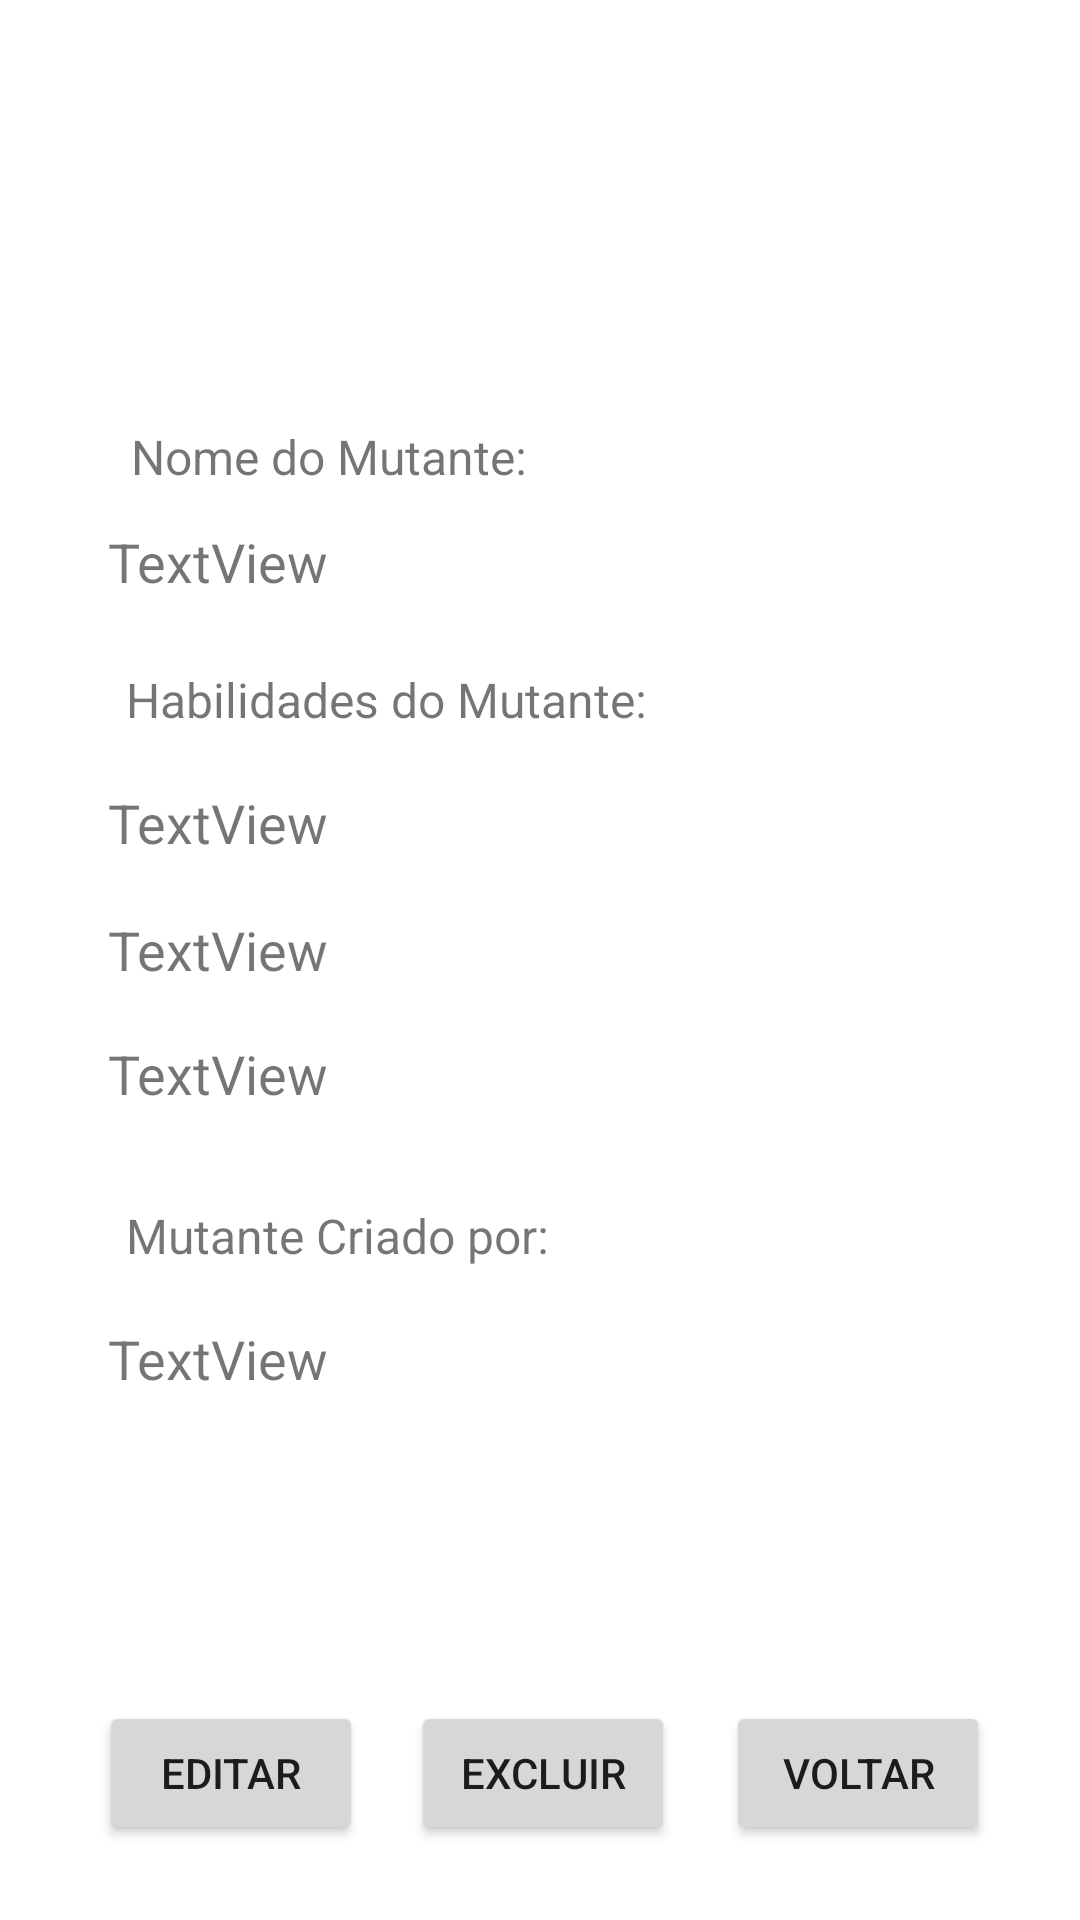

Layout XML and referenced resources for this Android screen:
<!-- AndroidManifest.xml: application theme Theme.TrabWSMutantes -->
<!-- res/layout/activity_detalhe_mutante.xml -->
<?xml version="1.0" encoding="utf-8"?>
<androidx.constraintlayout.widget.ConstraintLayout xmlns:android="http://schemas.android.com/apk/res/android"
    xmlns:app="http://schemas.android.com/apk/res-auto"
    xmlns:tools="http://schemas.android.com/tools"
    android:layout_width="match_parent"
    android:layout_height="match_parent"
    tools:context=".Controller.DetalheMutanteActivity">

    <ImageView
        android:id="@+id/imgV"
        android:layout_width="243dp"
        android:layout_height="0dp"
        android:layout_marginTop="52dp"
        android:layout_marginBottom="16dp"
        app:layout_constraintBottom_toTopOf="@+id/textView13"
        app:layout_constraintEnd_toEndOf="parent"
        app:layout_constraintStart_toStartOf="parent"
        app:layout_constraintTop_toTopOf="parent"
        app:srcCompat="@drawable/ic_launcher_background" />

    <TextView
        android:id="@+id/nome"
        android:layout_width="wrap_content"
        android:layout_height="wrap_content"
        android:layout_marginStart="36dp"
        android:layout_marginBottom="23dp"
        android:text="TextView"
        android:textSize="18sp"
        app:layout_constraintBottom_toTopOf="@+id/textView14"
        app:layout_constraintStart_toStartOf="parent"
        app:layout_constraintTop_toBottomOf="@+id/textView13" />

    <TextView
        android:id="@+id/habilidade1"
        android:layout_width="wrap_content"
        android:layout_height="wrap_content"
        android:layout_marginStart="36dp"
        android:layout_marginBottom="18dp"
        android:text="TextView"
        android:textSize="18sp"
        app:layout_constraintBottom_toTopOf="@+id/habilidade2"
        app:layout_constraintStart_toStartOf="parent"
        app:layout_constraintTop_toBottomOf="@+id/textView14" />

    <TextView
        android:id="@+id/habilidade3"
        android:layout_width="wrap_content"
        android:layout_height="wrap_content"
        android:layout_marginBottom="31dp"
        android:text="TextView"
        android:textSize="18sp"
        app:layout_constraintBottom_toTopOf="@+id/textView15"
        app:layout_constraintStart_toStartOf="@+id/habilidade2"
        app:layout_constraintTop_toBottomOf="@+id/habilidade2" />

    <TextView
        android:id="@+id/nomeCriador"
        android:layout_width="wrap_content"
        android:layout_height="wrap_content"
        android:layout_marginStart="36dp"
        android:layout_marginBottom="102dp"
        android:text="TextView"
        android:textSize="18sp"
        app:layout_constraintBottom_toTopOf="@+id/button4"
        app:layout_constraintStart_toStartOf="parent"
        app:layout_constraintTop_toBottomOf="@+id/textView15" />

    <TextView
        android:id="@+id/habilidade2"
        android:layout_width="wrap_content"
        android:layout_height="wrap_content"
        android:layout_marginBottom="17dp"
        android:text="TextView"
        android:textSize="18sp"
        app:layout_constraintBottom_toTopOf="@+id/habilidade3"
        app:layout_constraintStart_toStartOf="@+id/habilidade1"
        app:layout_constraintTop_toBottomOf="@+id/habilidade1" />

    <TextView
        android:id="@+id/textView13"
        android:layout_width="wrap_content"
        android:layout_height="wrap_content"
        android:layout_marginBottom="12dp"
        android:text="Nome do Mutante:"
        android:textSize="16sp"
        app:layout_constraintBottom_toTopOf="@+id/nome"
        app:layout_constraintEnd_toEndOf="@+id/nome"
        app:layout_constraintStart_toEndOf="@+id/nome"
        app:layout_constraintTop_toBottomOf="@+id/imgV" />

    <TextView
        android:id="@+id/textView14"
        android:layout_width="wrap_content"
        android:layout_height="wrap_content"
        android:layout_marginStart="6dp"
        android:layout_marginBottom="18dp"
        android:text="Habilidades do Mutante:"
        android:textSize="16sp"
        app:layout_constraintBottom_toTopOf="@+id/habilidade1"
        app:layout_constraintStart_toStartOf="@+id/habilidade1"
        app:layout_constraintTop_toBottomOf="@+id/nome" />

    <TextView
        android:id="@+id/textView15"
        android:layout_width="wrap_content"
        android:layout_height="wrap_content"
        android:layout_marginStart="6dp"
        android:layout_marginBottom="18dp"
        android:text="Mutante Criado por:"
        android:textSize="16sp"
        app:layout_constraintBottom_toTopOf="@+id/nomeCriador"
        app:layout_constraintStart_toStartOf="@+id/nomeCriador"
        app:layout_constraintTop_toBottomOf="@+id/habilidade3" />

    <Button
        android:id="@+id/button"
        android:layout_width="wrap_content"
        android:layout_height="wrap_content"
        android:layout_marginEnd="14dp"
        android:layout_marginBottom="25dp"
        android:onClick="voltar"
        android:text="VOLTAR"
        app:layout_constraintBottom_toBottomOf="parent"
        app:layout_constraintEnd_toEndOf="parent"
        app:layout_constraintStart_toEndOf="@+id/button5" />

    <Button
        android:id="@+id/button4"
        android:layout_width="wrap_content"
        android:layout_height="wrap_content"
        android:layout_marginStart="17dp"
        android:layout_marginBottom="25dp"
        android:onClick="editarMutante"
        android:text="editar"
        app:layout_constraintBottom_toBottomOf="parent"
        app:layout_constraintEnd_toStartOf="@+id/button5"
        app:layout_constraintStart_toStartOf="parent"
        app:layout_constraintTop_toBottomOf="@+id/nomeCriador" />

    <Button
        android:id="@+id/button5"
        android:layout_width="wrap_content"
        android:layout_height="wrap_content"
        android:layout_marginEnd="1dp"
        android:layout_marginBottom="25dp"
        android:onClick="excluirMutante"
        android:text="excluir"
        app:layout_constraintBottom_toBottomOf="parent"
        app:layout_constraintEnd_toStartOf="@+id/button"
        app:layout_constraintStart_toEndOf="@+id/button4" />
</androidx.constraintlayout.widget.ConstraintLayout>
<!-- resources referenced by this layout -->
<resources>
  <style name="Theme.TrabWSMutantes" parent="Theme.MaterialComponents.DayNight.DarkActionBar">
          
          <item name="colorPrimary">@color/purple_500</item>
          <item name="colorPrimaryVariant">@color/purple_700</item>
          <item name="colorOnPrimary">@color/white</item>
          
          <item name="colorSecondary">@color/teal_200</item>
          <item name="colorSecondaryVariant">@color/teal_700</item>
          <item name="colorOnSecondary">@color/black</item>
          
          <item name="android:statusBarColor" tools:targetApi="l">?attr/colorPrimaryVariant</item>
          
      </style>
  <!-- not gathered from this repository: default colours our renderer supplied (Android Studio template values) -->
  <color name="purple_500">#FF6200EE</color>
  <color name="purple_700">#FF3700B3</color>
  <color name="teal_200">#FF03DAC5</color>
  <color name="teal_700">#FF018786</color>
  <color name="black">#FF000000</color>
  <color name="white">#FFFFFFFF</color>
</resources>
